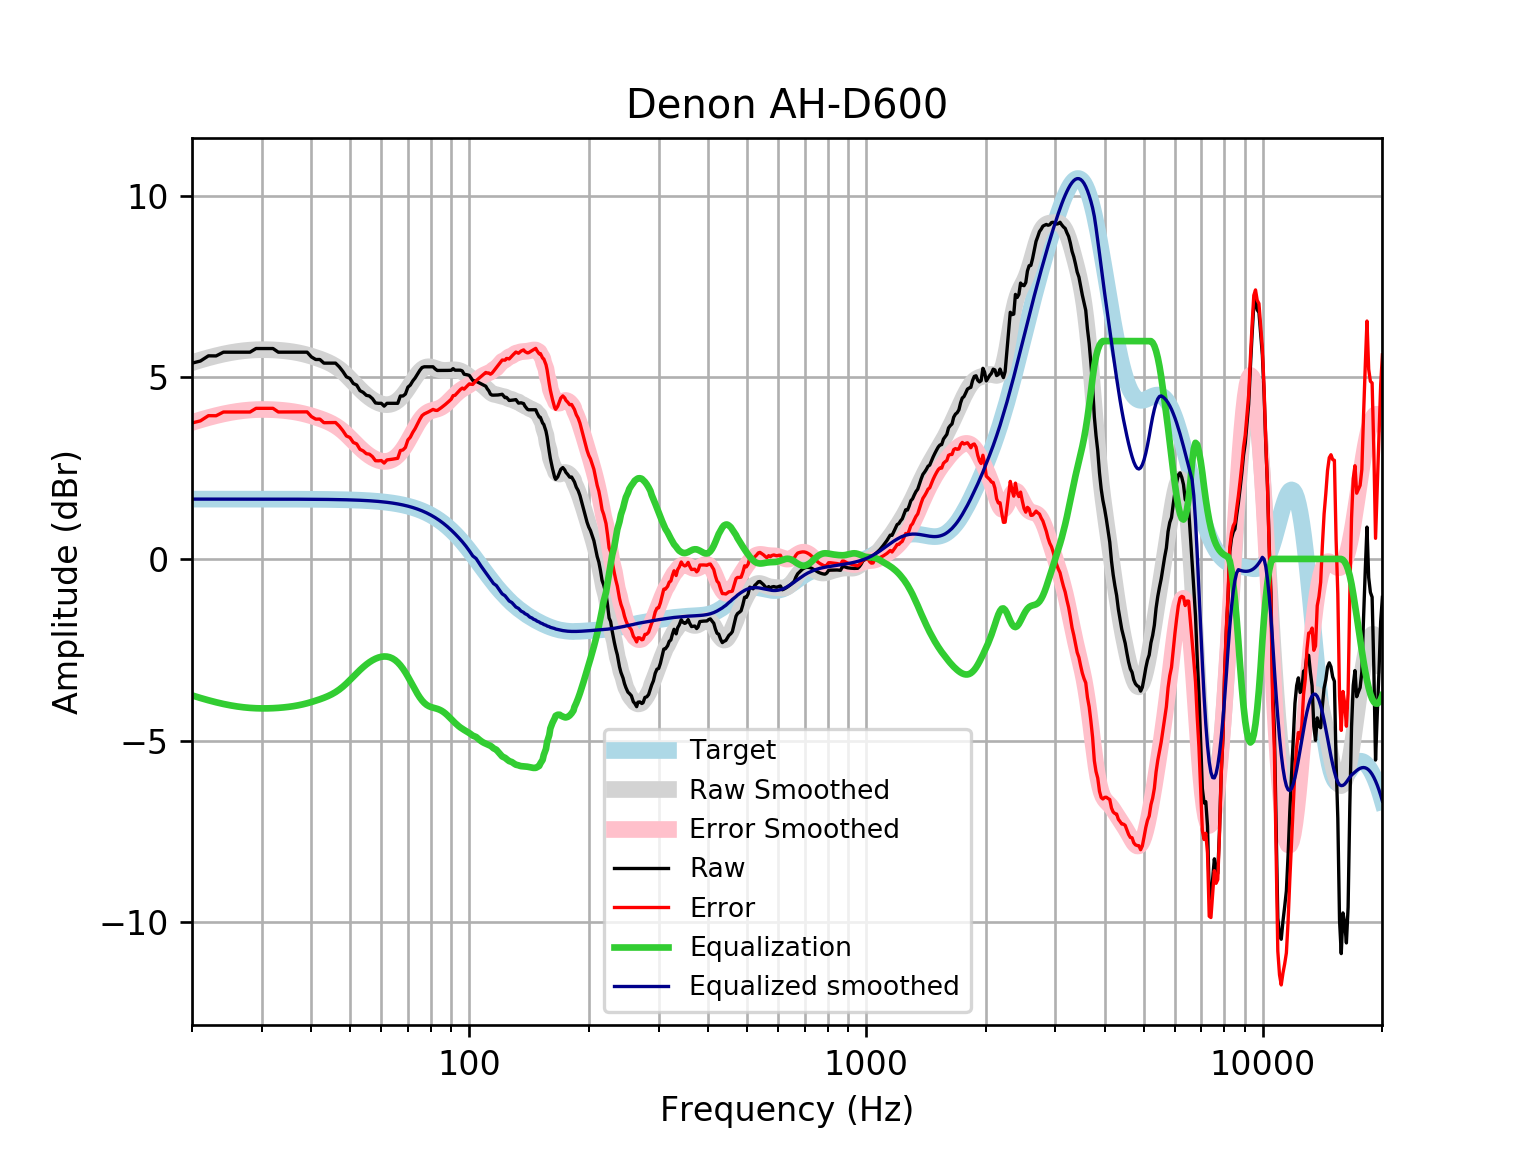

Values plotted in this chart, from the file beside it:
frequency, raw, error, smoothed, error_smoothed, equalization, equalized_raw, equalized_smoothed, target
20, 5.392, 3.744, 5.406, 3.758, -3.758, 1.634, 1.648, 1.648
21, 5.45, 3.802, 5.477, 3.829, -3.829, 1.621, 1.648, 1.648
22, 5.593, 3.945, 5.54, 3.892, -3.892, 1.701, 1.648, 1.648
23, 5.591, 3.943, 5.595, 3.947, -3.947, 1.644, 1.648, 1.648
24, 5.694, 4.046, 5.642, 3.994, -3.994, 1.7, 1.648, 1.648
25, 5.694, 4.046, 5.68, 4.032, -4.032, 1.661, 1.648, 1.648
26, 5.694, 4.046, 5.711, 4.063, -4.063, 1.631, 1.648, 1.648
27, 5.694, 4.046, 5.733, 4.086, -4.086, 1.608, 1.648, 1.648
28, 5.694, 4.046, 5.749, 4.102, -4.102, 1.592, 1.647, 1.647
29, 5.794, 4.147, 5.759, 4.112, -4.112, 1.683, 1.647, 1.647
30, 5.794, 4.147, 5.763, 4.116, -4.116, 1.679, 1.647, 1.647
31, 5.794, 4.147, 5.762, 4.115, -4.115, 1.679, 1.647, 1.647
32, 5.794, 4.147, 5.756, 4.11, -4.11, 1.684, 1.647, 1.647
33, 5.694, 4.047, 5.747, 4.101, -4.101, 1.593, 1.647, 1.647
34, 5.694, 4.047, 5.735, 4.089, -4.089, 1.605, 1.646, 1.646
35, 5.694, 4.048, 5.72, 4.074, -4.074, 1.62, 1.646, 1.646
36, 5.694, 4.048, 5.7, 4.055, -4.055, 1.639, 1.645, 1.645
37, 5.694, 4.049, 5.677, 4.032, -4.032, 1.662, 1.645, 1.645
38, 5.694, 4.049, 5.649, 4.005, -4.005, 1.688, 1.644, 1.644
39, 5.694, 4.05, 5.618, 3.974, -3.974, 1.719, 1.644, 1.644
40, 5.562, 3.919, 5.583, 3.94, -3.94, 1.622, 1.643, 1.643
41, 5.492, 3.85, 5.546, 3.904, -3.904, 1.589, 1.642, 1.642
42, 5.492, 3.851, 5.506, 3.865, -3.865, 1.627, 1.641, 1.641
43, 5.392, 3.752, 5.464, 3.824, -3.824, 1.568, 1.64, 1.64
44, 5.392, 3.753, 5.417, 3.778, -3.778, 1.613, 1.639, 1.639
45, 5.392, 3.755, 5.364, 3.727, -3.727, 1.665, 1.637, 1.637
46, 5.392, 3.756, 5.303, 3.667, -3.667, 1.725, 1.635, 1.635
47, 5.291, 3.658, 5.231, 3.598, -3.598, 1.693, 1.634, 1.633
48, 5.163, 3.532, 5.15, 3.519, -3.519, 1.645, 1.631, 1.631
49, 5.015, 3.386, 5.06, 3.431, -3.431, 1.584, 1.629, 1.629
50, 4.971, 3.345, 4.964, 3.338, -3.338, 1.634, 1.626, 1.626
51, 4.831, 3.208, 4.866, 3.242, -3.242, 1.588, 1.623, 1.623
52, 4.788, 3.169, 4.769, 3.149, -3.149, 1.64, 1.62, 1.62
53, 4.635, 3.019, 4.676, 3.06, -3.06, 1.574, 1.616, 1.616
54, 4.587, 2.975, 4.591, 2.979, -2.979, 1.608, 1.612, 1.612
55, 4.505, 2.898, 4.514, 2.906, -2.906, 1.599, 1.607, 1.607
56, 4.487, 2.885, 4.445, 2.843, -2.843, 1.643, 1.602, 1.602
57, 4.413, 2.816, 4.387, 2.79, -2.79, 1.623, 1.596, 1.596
58, 4.296, 2.705, 4.338, 2.747, -2.747, 1.548, 1.59, 1.59
59, 4.286, 2.702, 4.299, 2.715, -2.715, 1.57, 1.583, 1.583
60, 4.286, 2.71, 4.27, 2.694, -2.694, 1.591, 1.576, 1.576
61, 4.208, 2.64, 4.253, 2.685, -2.685, 1.523, 1.568, 1.568
62, 4.286, 2.727, 4.248, 2.689, -2.689, 1.596, 1.559, 1.559
63, 4.286, 2.736, 4.256, 2.707, -2.707, 1.579, 1.549, 1.549
64, 4.286, 2.747, 4.277, 2.739, -2.739, 1.547, 1.538, 1.538
65, 4.286, 2.759, 4.313, 2.786, -2.786, 1.499, 1.527, 1.527
66, 4.286, 2.771, 4.363, 2.849, -2.849, 1.437, 1.514, 1.514
67, 4.487, 2.986, 4.428, 2.927, -2.927, 1.56, 1.501, 1.501
68, 4.487, 3, 4.506, 3.019, -3.019, 1.467, 1.486, 1.486
69, 4.541, 3.07, 4.595, 3.125, -3.125, 1.416, 1.471, 1.471
70, 4.73, 3.276, 4.693, 3.24, -3.24, 1.49, 1.454, 1.454
71, 4.788, 3.353, 4.796, 3.361, -3.361, 1.427, 1.436, 1.436
72, 4.9, 3.484, 4.9, 3.484, -3.484, 1.417, 1.416, 1.416
73, 4.983, 3.588, 4.998, 3.603, -3.603, 1.38, 1.395, 1.395
74, 5.09, 3.717, 5.088, 3.715, -3.715, 1.375, 1.373, 1.373
75, 5.191, 3.841, 5.163, 3.814, -3.814, 1.377, 1.349, 1.349
76, 5.271, 3.947, 5.222, 3.898, -3.898, 1.372, 1.324, 1.324
77, 5.291, 3.994, 5.263, 3.966, -3.966, 1.326, 1.297, 1.297
78, 5.291, 4.022, 5.286, 4.017, -4.017, 1.274, 1.269, 1.269
79, 5.291, 4.052, 5.292, 4.053, -4.053, 1.238, 1.239, 1.239
... 553 more rows
